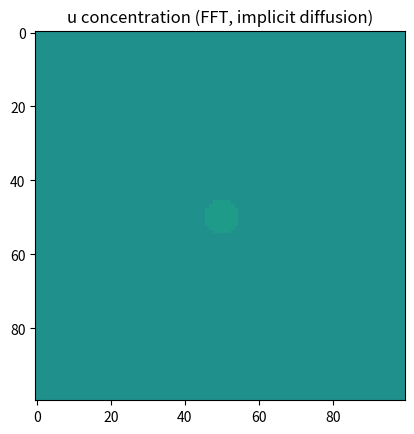

Reproduce this figure in Python.
import numpy as np
import matplotlib.pyplot as plt
from matplotlib import animation

# ----------------------
# PARAMETERS
# ----------------------
Nx, Ny = 100, 100      # grid size
dx = dy = 0.05            # spatial step
dt = 0.05              # time step
total_time = 40.0      # total simulation time
d1, d2 = 0.01, 0.01    # diffusion coefficients
mu = 0.5               # phase rotation
substeps = 5           # number of small RK4+diffusion steps per frame

# compute total frames
n_steps = int(total_time / dt)
n_frames = n_steps // substeps

# ----------------------
# INITIAL CONDITIONS
# ----------------------
u = np.zeros((Nx, Ny))
v = np.zeros((Nx, Ny))
cx, cy = Nx//2, Ny//2   
R = 5
for i in range(Nx):
    for j in range(Ny):
        if (i - cx)**2 + (j - cy)**2 < R**2:
            u[i,j] = 0.1
            v[i,j] = 0.1

# ----------------------
# PRECOMPUTE WAVENUMBERS FOR FFT
# ----------------------
kx = 2 * np.pi * np.fft.fftfreq(Nx, d=dx)
ky = 2 * np.pi * np.fft.fftfreq(Ny, d=dy)
KX, KY = np.meshgrid(kx, ky, indexing='ij')
K2 = KX**2 + KY**2

# ----------------------
# REACTION FUNCTION
# ----------------------
def reaction(u, v):
    r2 = u**2 + v**2
    du = (1 - r2) * u + mu * r2 * v
    dv = -mu * r2 * u + (1 - r2) * v
    return du, dv

# ----------------------
# ANIMATION SETUP
# ----------------------
fig, ax = plt.subplots()
im = ax.imshow(u, cmap='viridis', vmin=-1, vmax=1)
time_text = ax.text(0.02, 0.95, '', color='white', transform=ax.transAxes, fontsize=12)
ax.set_title("u concentration (FFT, implicit diffusion)")

# ----------------------
# Parameters for changes
# ----------------------
t_bifur = 20.0           # time at which diffusion and mu change
#d1_new, d2_new = 0.01, 0.01  # new diffusion coefficients
mu_new = 3.0             # new phase rotation

# ----------------------
# UPDATE FUNCTION
# ----------------------
def update(frame):
    global u, v, d1, d2, mu
    t = frame * substeps * dt  # current simulation time

    # change diffusion and mu at t_bifur
    if t >= t_bifur:
        # d1, d2 = d1_new, d2_new
        mu = mu_new
    for _ in range(substeps):
        # --- RK4 for reaction ---
        k1u, k1v = reaction(u, v)
        k2u, k2v = reaction(u + 0.5*dt*k1u, v + 0.5*dt*k1v)
        k3u, k3v = reaction(u + 0.5*dt*k2u, v + 0.5*dt*k2v)
        k4u, k4v = reaction(u + dt*k3u, v + dt*k3v)

        u_react = u + dt/6 * (k1u + 2*k2u + 2*k3u + k4u)
        v_react = v + dt/6 * (k1v + 2*k2v + 2*k3v + k4v)

        # --- implicit diffusion in Fourier space ---
        u_hat = np.fft.fftn(u_react)
        v_hat = np.fft.fftn(v_react)

        u = np.fft.ifftn(u_hat / (1 + dt*d1*K2)).real
        v = np.fft.ifftn(v_hat / (1 + dt*d2*K2)).real

    # update image and time text
    im.set_array(u)
    time_text.set_text(f"t = {t:.2f}")

    return [im, time_text]

# ----------------------
# RUN ANIMATION
# ----------------------
ani = animation.FuncAnimation(
    fig, update, frames=n_frames, blit=False, repeat=False
)
plt.show()